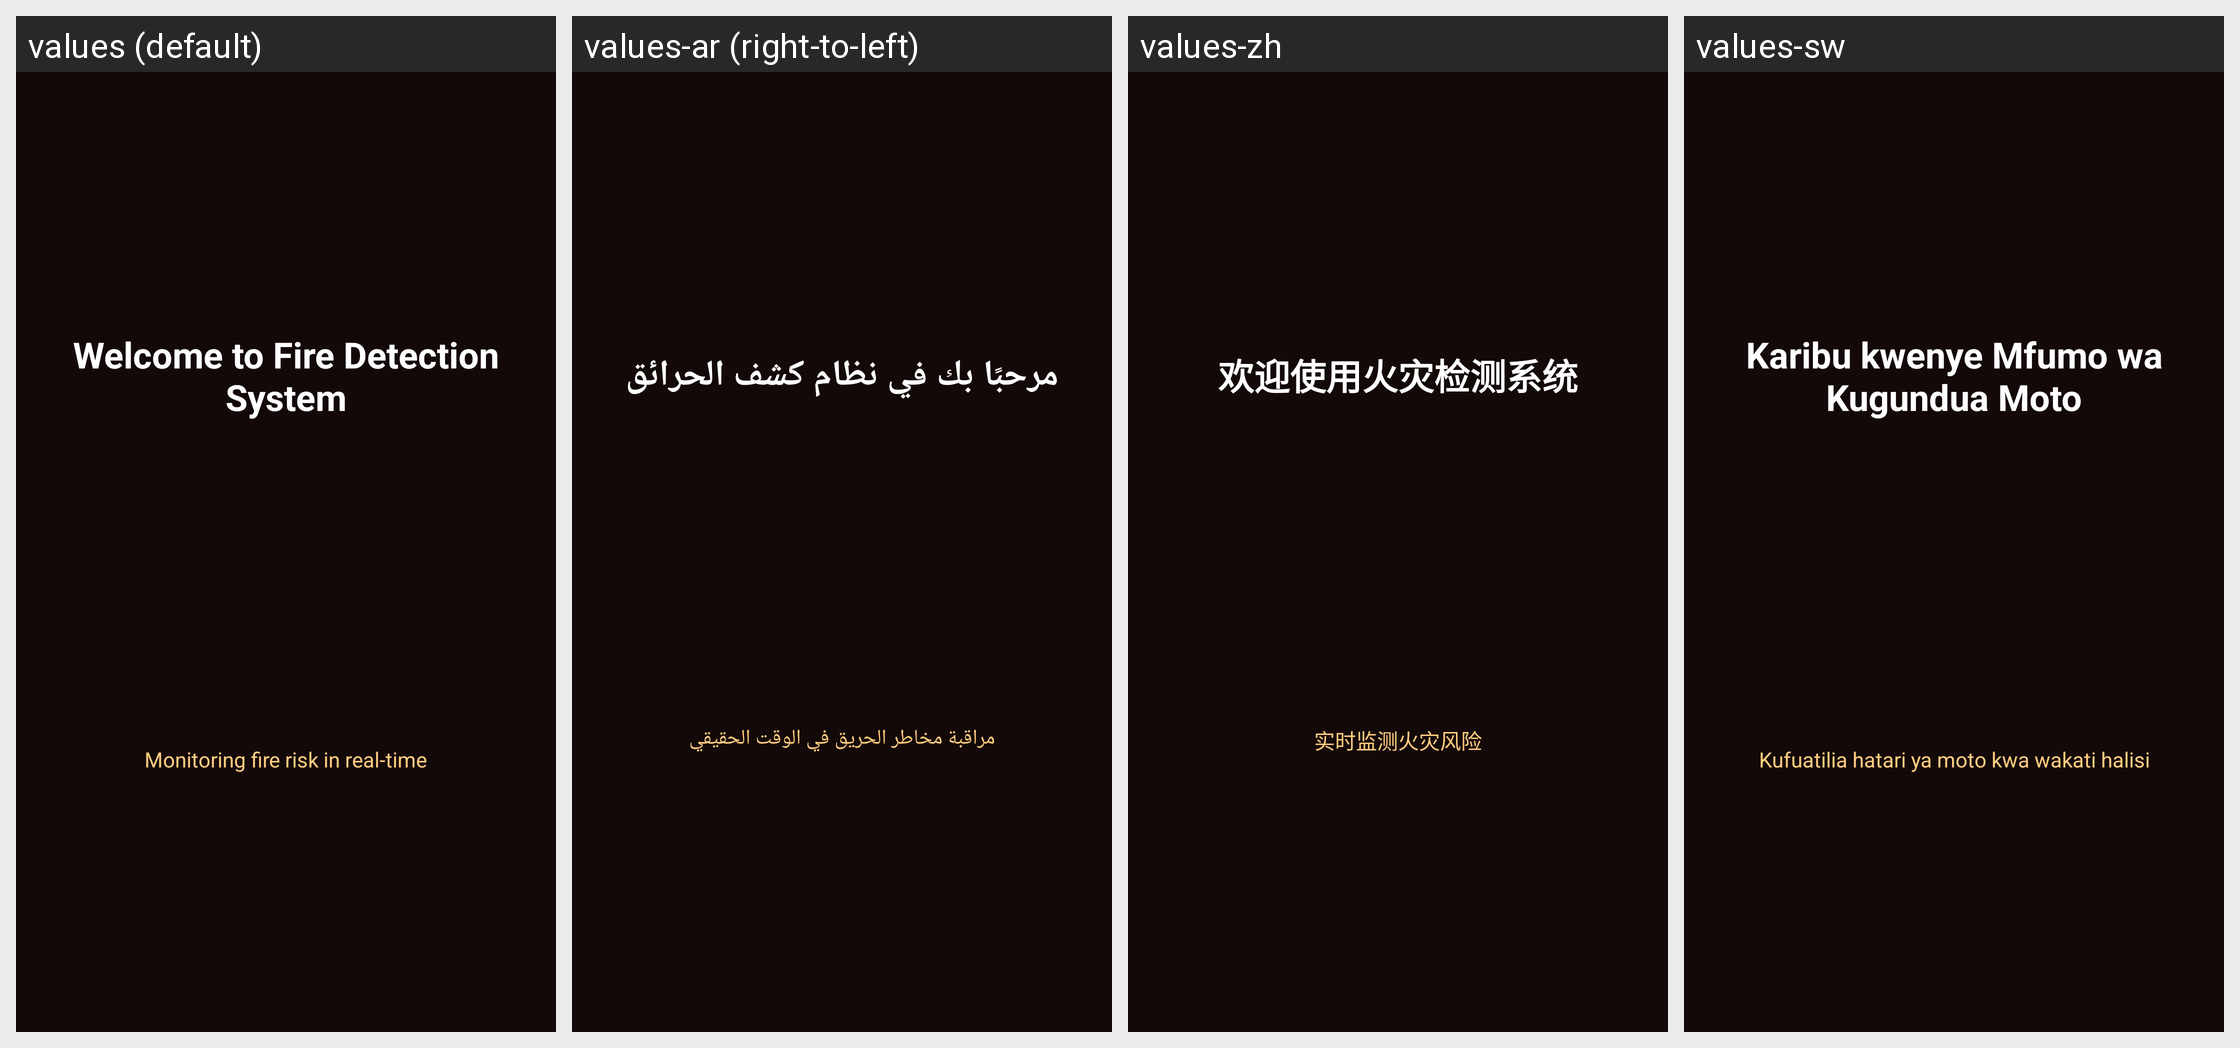

The Android screen above is rendered under several locales of the same app. Produce the string resources it draws, with the default and per-locale values.
Android screen res/layout/activity_main.xml rendered under 4 locales, left to right: values (default), values-ar (right-to-left), values-zh, values-sw. Device: Nexus 5 (rendered at 1080×1920; each locale shown at half size, 540×960, under a caption strip naming it); theme Theme.Firedetectionstystem1.
Other locales in the repository, not shown: values-es.
Strings drawn on this screen, with the default value and each locale's value (text and hints the layout hard-codes, and strings that could not be matched under every locale, appear in the picture but are not listed):

welcome_fire_detection
  values: Welcome to Fire Detection System
  values-ar: مرحبًا بك في نظام كشف الحرائق
  values-zh: 欢迎使用火灾检测系统
  values-sw: Karibu kwenye Mfumo wa Kugundua Moto

monitoring_fire_risk
  values: Monitoring fire risk in real-time
  values-ar: مراقبة مخاطر الحريق في الوقت الحقيقي
  values-zh: 实时监测火灾风险
  values-sw: Kufuatilia hatari ya moto kwa wakati halisi
